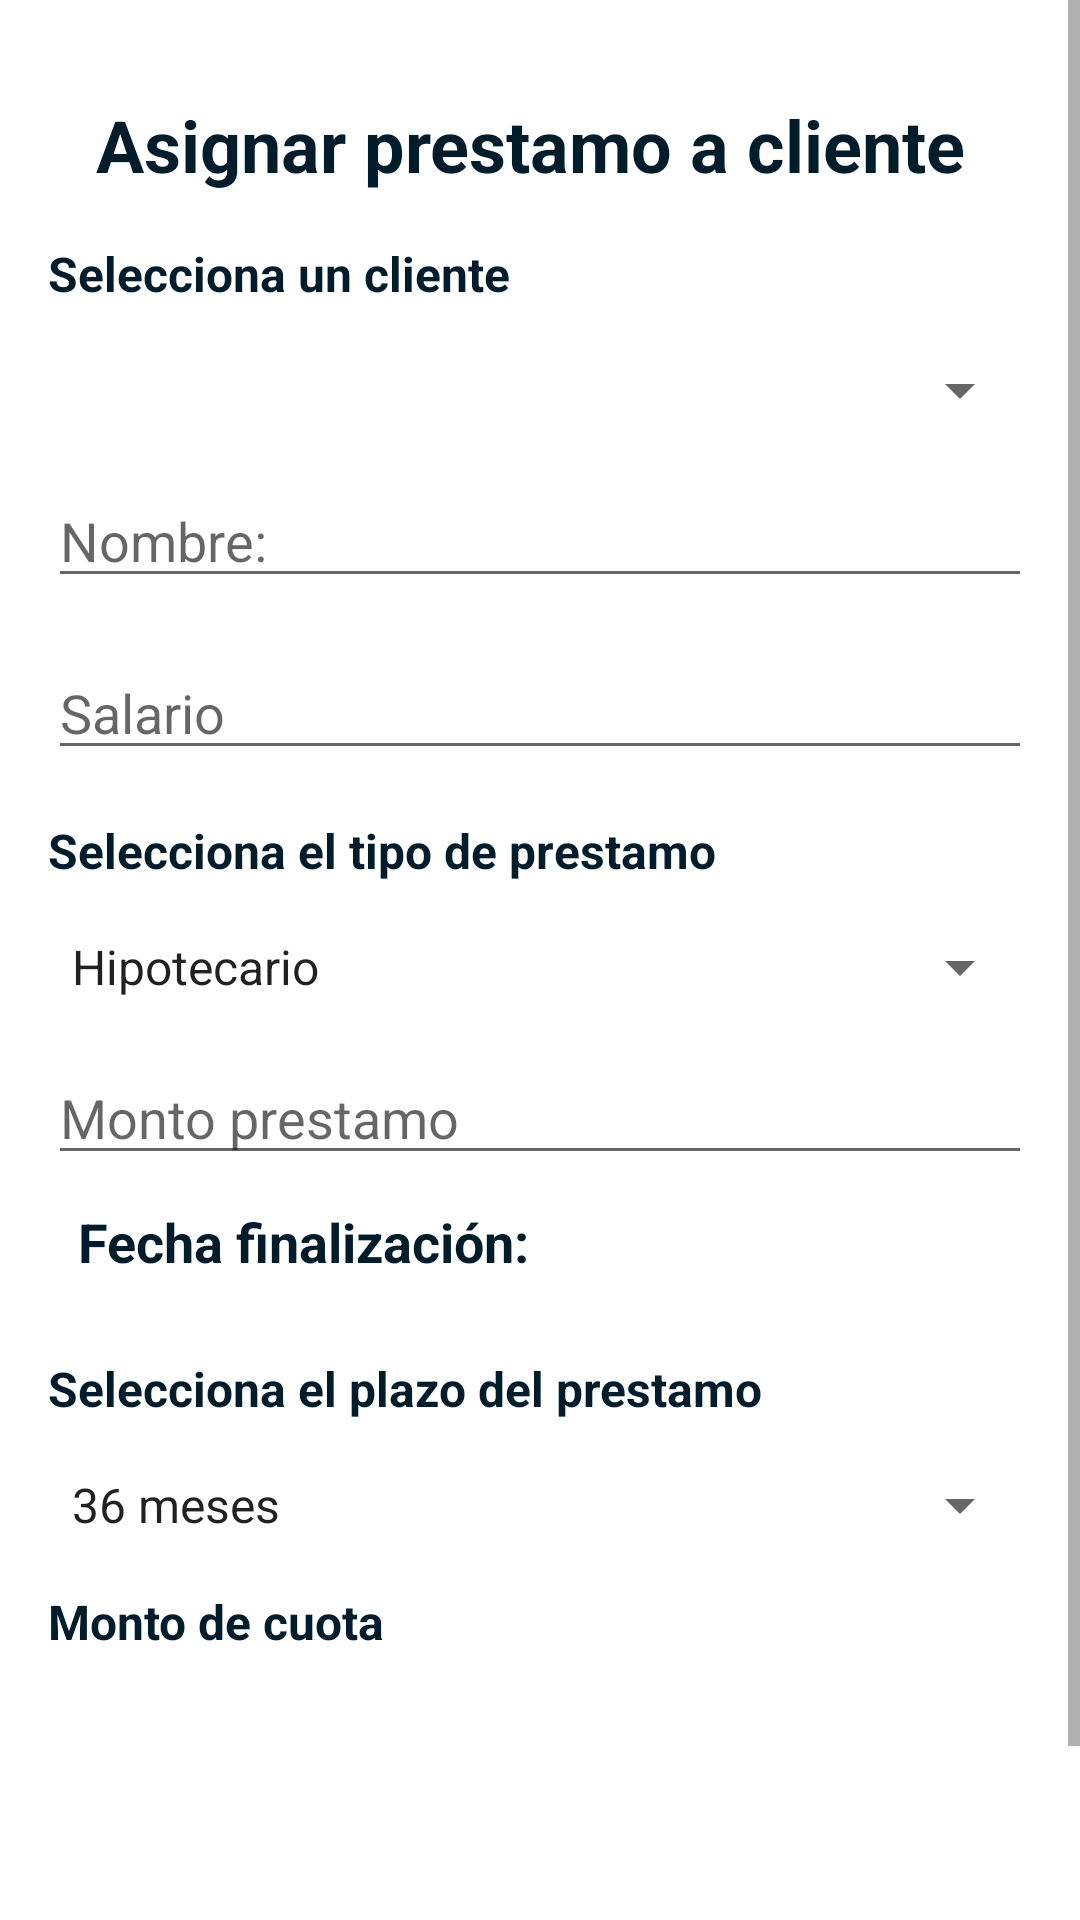

Android layout source for this screen:
<!-- AndroidManifest.xml: application theme Theme.Proyecto_01_prestamos_bancarios -->
<!-- res/layout/activity_asignar_prestamo.xml -->
<?xml version="1.0" encoding="utf-8"?>
<ScrollView xmlns:android="http://schemas.android.com/apk/res/android"
    android:layout_width="match_parent"
    android:layout_height="match_parent">

    <LinearLayout
        android:layout_width="match_parent"
        android:layout_height="wrap_content"
        android:orientation="vertical"
        android:padding="16dp">

        <TextView
            android:layout_width="wrap_content"
            android:layout_height="wrap_content"
            android:layout_marginStart="16dp"
            android:layout_marginTop="16dp"
            android:text="@string/asignar_prestamos_a_clientes"
            android:textSize="24sp"
            android:textStyle="bold"
            android:textColor="@color/dark_green" />

        <TextView
            android:id="@+id/txtSeleccionaCliente"
            android:layout_width="match_parent"
            android:layout_height="wrap_content"
            android:textSize="16sp"
            android:textStyle="bold"
            android:text="@string/selecciona_un_cliente"
            android:layout_marginTop="16dp"
            android:textColor="@color/dark_green" />

        <Spinner
            android:id="@+id/spCedulas"
            android:layout_width="match_parent"
            android:layout_height="wrap_content"
            android:layout_marginTop="16dp" />

        <EditText
            android:id="@+id/etNombre"
            android:layout_width="match_parent"
            android:layout_height="wrap_content"
            android:hint="@string/nombre"
            android:inputType="textPersonName"
            android:focusable="false"
            android:layout_marginTop="16dp" />

        <EditText
            android:id="@+id/etSalario"
            android:layout_width="match_parent"
            android:layout_height="wrap_content"
            android:hint="@string/salario"
            android:inputType="numberDecimal"
            android:focusable="false"
            android:layout_marginTop="16dp" />

        <TextView
            android:id="@+id/txtSeleccionaTipoPrestamo"
            android:layout_width="match_parent"
            android:layout_height="wrap_content"
            android:textSize="16sp"
            android:textStyle="bold"
            android:text="@string/selecciona_un_tipo_de_prestamo"
            android:layout_marginTop="16dp"
            android:textColor="@color/dark_green" />

        <Spinner
            android:id="@+id/spTipoPrestamo"
            android:layout_width="match_parent"
            android:layout_height="wrap_content"
            android:entries="@array/tipos_prestamos"
            android:layout_marginTop="16dp" />

        <EditText
            android:id="@+id/etMontoPrestamo"
            android:layout_width="match_parent"
            android:layout_height="wrap_content"
            android:hint="@string/monto_prestamo"
            android:inputType="numberDecimal"
            android:layout_marginTop="16dp" />

        <LinearLayout
            android:layout_width="match_parent"
            android:layout_height="wrap_content"
            android:orientation="horizontal">

            <TextView
                android:id="@+id/tvFechaFinalizacionLabel"
                android:layout_width="wrap_content"
                android:layout_height="wrap_content"
                android:text="@string/fecha_finalizaci_n"
                android:textStyle="bold"
                android:textSize="18sp"
                android:padding="10dp"
                android:textColor="@color/dark_green" />

            <TextView
                android:id="@+id/tvFechaFinalizacion"
                android:layout_width="match_parent"
                android:layout_height="wrap_content"
                android:textSize="18sp"
                android:padding="10dp"
                android:focusable="false"
                android:focusableInTouchMode="false"
                android:textColor="@color/dark_green" />

        </LinearLayout>

        <TextView
            android:id="@+id/textSeleccionPlazo"
            android:layout_width="match_parent"
            android:layout_height="wrap_content"
            android:textSize="16sp"
            android:textStyle="bold"
            android:text="@string/selecciona_el_plazo_del_prestamo"
            android:layout_marginTop="16dp"
            android:textColor="@color/dark_green" />

        <Spinner
            android:id="@+id/spPlazo"
            android:layout_width="match_parent"
            android:layout_height="wrap_content"
            android:entries="@array/plazos"
            android:layout_marginTop="16dp" />

        <TextView
            android:id="@+id/textMontoCuota"
            android:layout_width="match_parent"
            android:layout_height="wrap_content"
            android:textSize="16sp"
            android:textStyle="bold"
            android:text="@string/monto_de_cuota"
            android:layout_marginTop="16dp"
            android:textColor="@color/dark_green" />

        <TextView
            android:id="@+id/tvMontoCuota"
            android:layout_width="match_parent"
            android:layout_height="wrap_content"
            android:padding="12dp"
            android:textSize="24sp"
            android:textStyle="bold"
            android:layout_marginTop="16dp"
            android:textColor="@color/dark_green" />

        <Button
            android:id="@+id/btnAsignar"
            android:layout_width="match_parent"
            android:layout_height="wrap_content"
            android:text="@string/asignar"
            android:layout_marginTop="16dp" />

    </LinearLayout>
</ScrollView>
<!-- resources referenced by this layout -->
<resources>
  <string-array name="plazos">
          <item>36 meses</item>
          <item>60 meses</item>
          <item>120 meses</item>
      </string-array>
  <array name="tipos_prestamos">
          <item>Hipotecario</item>
          <item>Educación</item>
          <item>Personal</item>
          <item>Viajes</item>
      </array>
  <color name="dark_green">#011D2B</color>
  <string name="asignar">Asignar</string>
  <string name="asignar_prestamos_a_clientes">Asignar prestamo a cliente</string>
  <string name="fecha_finalizaci_n">Fecha finalización:</string>
  <string name="monto_de_cuota">Monto de cuota</string>
  <string name="monto_prestamo">Monto prestamo</string>
  <string name="nombre">Nombre:</string>
  <string name="salario">Salario</string>
  <string name="selecciona_el_plazo_del_prestamo">Selecciona el plazo del prestamo</string>
  <string name="selecciona_un_cliente">Selecciona un cliente</string>
  <string name="selecciona_un_tipo_de_prestamo">Selecciona el tipo de prestamo</string>
  <style name="Theme.Proyecto_01_prestamos_bancarios" parent="Theme.MaterialComponents.DayNight.DarkActionBar">
          
          <item name="colorPrimary">@color/dark_theme</item>
          <item name="colorPrimaryVariant">@color/dark_green</item>
          <item name="colorOnPrimary">@color/white</item>
          
          <item name="colorSecondary">@color/teal_200</item>
          <item name="colorSecondaryVariant">@color/teal_700</item>
          <item name="colorOnSecondary">@color/black</item>
          
          <item name="android:statusBarColor">?attr/colorPrimaryVariant</item>
          
      </style>
  <color name="dark_theme">#0F2F4D</color>
  <color name="white">#FFFFFFFF</color>
  <color name="teal_200">#FF03DAC5</color>
  <color name="teal_700">#FF018786</color>
  <color name="black">#FF000000</color>
</resources>
